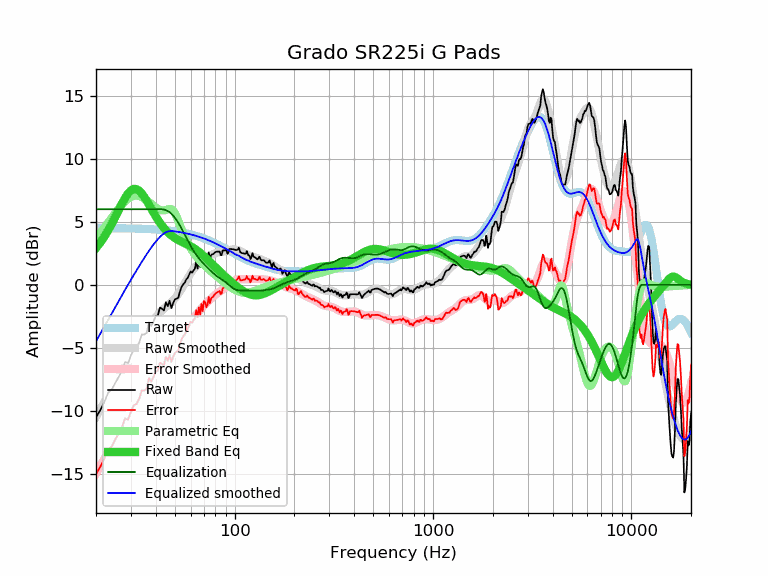

Values plotted in this chart, from the file beside it:
frequency, raw, error, smoothed, error_smoothed, equalization, parametric_eq, equalized_raw, equalized_smoothed, target
20, -10.51, -15.02, -10.48, -14.98, 6.00, 2.91, -4.51, -4.48, 4.51
21, -9.95, -14.46, -9.90, -14.40, 6.00, 3.34, -3.95, -3.90, 4.51
22, -9.33, -13.84, -9.34, -13.84, 6.00, 3.81, -3.33, -3.34, 4.50
23, -8.58, -13.08, -8.79, -13.30, 6.00, 4.31, -2.58, -2.79, 4.50
24, -8.32, -12.82, -8.28, -12.77, 6.00, 4.83, -2.32, -2.28, 4.50
25, -7.79, -12.29, -7.78, -12.27, 6.00, 5.38, -1.79, -1.78, 4.50
26, -7.32, -11.82, -7.30, -11.79, 6.00, 5.92, -1.32, -1.30, 4.49
27, -6.84, -11.33, -6.84, -11.33, 6.00, 6.43, -0.84, -0.84, 4.49
28, -6.13, -10.62, -6.41, -10.89, 6.00, 6.89, -0.13, -0.41, 4.48
29, -6.21, -10.69, -5.99, -10.47, 6.00, 7.25, -0.21, 0.01, 4.48
30, -5.61, -10.09, -5.60, -10.07, 6.00, 7.50, 0.39, 0.40, 4.48
31, -5.09, -9.56, -5.22, -9.69, 6.00, 7.62, 0.91, 0.78, 4.47
32, -4.99, -9.46, -4.86, -9.32, 6.00, 7.60, 1.01, 1.14, 4.46
33, -4.61, -9.07, -4.51, -8.97, 6.00, 7.48, 1.39, 1.49, 4.46
34, -3.94, -8.39, -4.18, -8.63, 6.00, 7.26, 2.06, 1.82, 4.45
35, -3.95, -8.40, -3.87, -8.31, 6.00, 6.98, 2.05, 2.13, 4.44
36, -3.81, -8.25, -3.57, -8.01, 6.00, 6.68, 2.19, 2.43, 4.44
37, -2.97, -7.40, -3.29, -7.72, 6.00, 6.35, 3.03, 2.71, 4.43
38, -3.27, -7.69, -3.03, -7.45, 6.00, 6.03, 2.73, 2.97, 4.42
39, -2.89, -7.30, -2.79, -7.20, 6.00, 5.73, 3.11, 3.21, 4.41
40, -2.48, -6.88, -2.57, -6.97, 6.00, 5.44, 3.52, 3.43, 4.40
41, -2.42, -6.81, -2.37, -6.76, 6.00, 5.17, 3.58, 3.63, 4.38
42, -1.80, -6.18, -2.20, -6.57, 6.00, 4.93, 4.20, 3.80, 4.37
43, -1.90, -6.26, -2.04, -6.40, 6.00, 4.71, 4.10, 3.96, 4.36
44, -2.03, -6.38, -1.89, -6.24, 5.98, 4.51, 3.94, 4.09, 4.35
45, -1.38, -5.72, -1.76, -6.09, 5.93, 4.34, 4.55, 4.17, 4.33
46, -1.69, -6.01, -1.63, -5.95, 5.86, 4.18, 4.17, 4.23, 4.32
47, -1.26, -5.56, -1.50, -5.80, 5.77, 4.04, 4.50, 4.26, 4.30
48, -1.85, -6.14, -1.37, -5.65, 5.64, 3.92, 3.79, 4.27, 4.28
49, -1.44, -5.71, -1.23, -5.49, 5.49, 3.81, 4.05, 4.26, 4.26
50, -1.15, -5.40, -1.07, -5.32, 5.32, 3.71, 4.16, 4.25, 4.25
51, -1.09, -5.32, -0.90, -5.13, 5.13, 3.63, 4.03, 4.23, 4.23
52, -1.01, -5.22, -0.72, -4.92, 4.92, 3.55, 3.91, 4.21, 4.21
53, -0.52, -4.71, -0.52, -4.70, 4.70, 3.48, 4.18, 4.18, 4.18
54, -0.16, -4.33, -0.31, -4.47, 4.47, 3.42, 4.31, 4.16, 4.16
55, 0.05, -4.09, -0.10, -4.23, 4.23, 3.36, 4.28, 4.14, 4.14
56, 0.18, -3.94, 0.12, -3.99, 3.99, 3.30, 4.17, 4.11, 4.11
57, 0.43, -3.66, 0.33, -3.76, 3.76, 3.25, 4.18, 4.09, 4.09
58, 0.56, -3.51, 0.54, -3.52, 3.52, 3.19, 4.08, 4.06, 4.06
59, 0.82, -3.22, 0.73, -3.30, 3.30, 3.13, 4.12, 4.03, 4.03
60, 1.08, -2.93, 0.92, -3.09, 3.09, 3.07, 4.17, 4.01, 4.01
61, 0.97, -3.01, 1.09, -2.89, 2.89, 3.00, 3.86, 3.98, 3.98
62, 1.16, -2.79, 1.24, -2.71, 2.71, 2.93, 3.86, 3.95, 3.95
63, 1.27, -2.65, 1.38, -2.54, 2.54, 2.86, 3.81, 3.92, 3.92
64, 1.88, -2.01, 1.50, -2.38, 2.38, 2.79, 4.26, 3.89, 3.89
65, 1.29, -2.57, 1.62, -2.24, 2.24, 2.71, 3.52, 3.85, 3.85
66, 2.03, -1.79, 1.72, -2.10, 2.10, 2.63, 4.13, 3.82, 3.82
67, 1.43, -2.36, 1.81, -1.98, 1.98, 2.54, 3.41, 3.79, 3.79
68, 2.24, -1.52, 1.89, -1.86, 1.86, 2.46, 4.10, 3.75, 3.75
69, 1.63, -2.09, 1.96, -1.75, 1.75, 2.37, 3.38, 3.72, 3.72
70, 2.40, -1.28, 2.03, -1.65, 1.65, 2.28, 4.04, 3.68, 3.68
71, 2.27, -1.38, 2.10, -1.55, 1.55, 2.19, 3.81, 3.64, 3.64
72, 1.83, -1.78, 2.16, -1.45, 1.45, 2.10, 3.28, 3.61, 3.61
73, 2.02, -1.55, 2.21, -1.36, 1.36, 2.00, 3.37, 3.57, 3.57
74, 2.58, -0.95, 2.27, -1.27, 1.27, 1.91, 3.84, 3.53, 3.53
75, 2.03, -1.47, 2.32, -1.18, 1.18, 1.82, 3.20, 3.49, 3.49
76, 2.35, -1.11, 2.36, -1.09, 1.09, 1.74, 3.43, 3.45, 3.45
77, 2.44, -0.98, 2.41, -1.01, 1.01, 1.65, 3.44, 3.41, 3.41
78, 2.44, -0.94, 2.45, -0.93, 0.93, 1.56, 3.36, 3.37, 3.37
79, 2.54, -0.80, 2.48, -0.85, 0.85, 1.47, 3.39, 3.33, 3.33
... 553 more rows
